Run: headless pygame with SDL's dummy video driver; simulated clock (each Clock.tick advances the game by its frame time, no real sleeping); random seed 0; keys injected as events and as key.get_pressed() state; no mouse input.
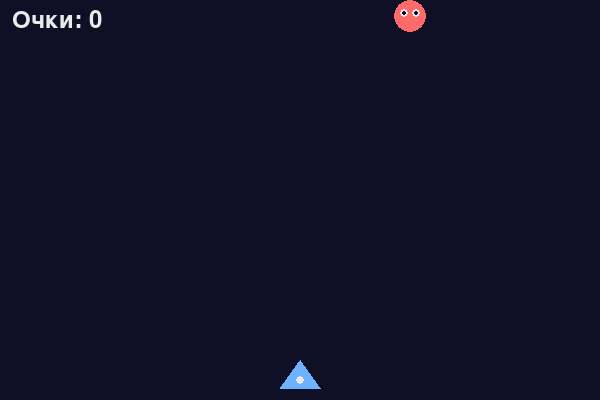
Frame 1 of 4 · flips 1–60 · no input
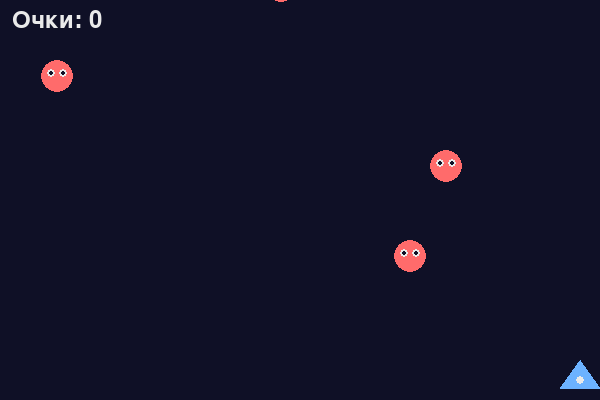
Frame 2 of 4 · flips 61–180 · tapped SPACE, RETURN · held RIGHT (→), D
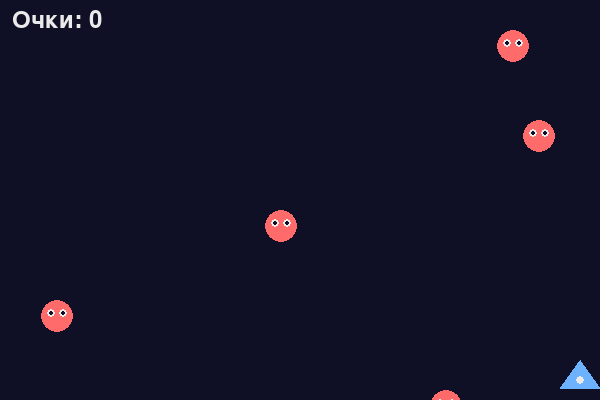
Frame 3 of 4 · flips 181–300 · held DOWN (↓), S
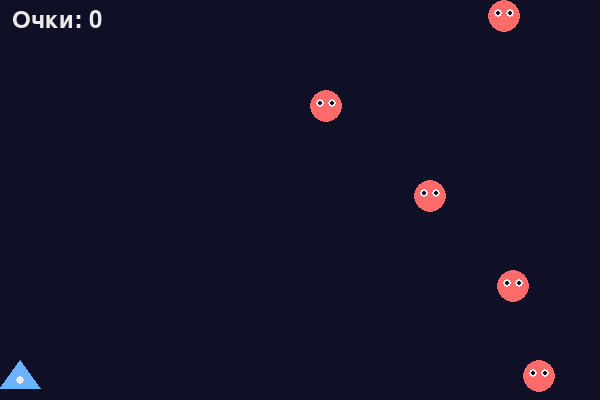
Frame 4 of 4 · flips 301–420 · held LEFT (←), A, UP (↑), W

The pygame program that drew these frames:

"""
Космос — шаг 4: попадания. Пуля встречает врага — оба исчезают, +1 очко.
Стрелки — двигать корабль, Пробел — выстрел.
"""
import pygame, sys, random

WIDTH, HEIGHT = 600, 400
BG = (15, 16, 38)
WHITE = (234, 234, 234)
SHIP_COLOR = (108, 178, 255)
BULLET_COLOR = (255, 209, 102)
ENEMY_COLOR = (255, 107, 107)

pygame.init()
screen = pygame.display.set_mode((WIDTH, HEIGHT))
pygame.display.set_caption("Космос")
clock = pygame.time.Clock()
font = pygame.font.SysFont(None, 36)

SHIP_W, SHIP_H = 40, 28
ship_x = WIDTH // 2
ship_y = HEIGHT - SHIP_H - 12
SHIP_SPEED = 6

BULLET_W, BULLET_H = 4, 14
BULLET_SPEED = 9
bullets = []

ENEMY_SIZE = 32
ENEMY_SPEED = 2
SPAWN_EVERY = 45
enemies = []
spawn_timer = 0
score = 0


def draw_enemy(e):
    ex, ey = e.center
    pygame.draw.circle(screen, ENEMY_COLOR, (ex, ey), ENEMY_SIZE // 2)
    pygame.draw.circle(screen, WHITE, (ex - 6, ey - 3), 4)
    pygame.draw.circle(screen, WHITE, (ex + 6, ey - 3), 4)
    pygame.draw.circle(screen, BG, (ex - 6, ey - 3), 2)
    pygame.draw.circle(screen, BG, (ex + 6, ey - 3), 2)


while True:
    for event in pygame.event.get():
        if event.type == pygame.QUIT:
            pygame.quit()
            sys.exit()
        if event.type == pygame.KEYDOWN and event.key == pygame.K_SPACE:
            bullets.append(pygame.Rect(ship_x - BULLET_W // 2, ship_y, BULLET_W, BULLET_H))

    keys = pygame.key.get_pressed()
    if keys[pygame.K_LEFT]:
        ship_x -= SHIP_SPEED
    if keys[pygame.K_RIGHT]:
        ship_x += SHIP_SPEED
    ship_x = max(SHIP_W // 2, min(ship_x, WIDTH - SHIP_W // 2))

    for b in bullets[:]:
        b.y -= BULLET_SPEED
        if b.bottom < 0:
            bullets.remove(b)

    spawn_timer += 1
    if spawn_timer >= SPAWN_EVERY:
        spawn_timer = 0
        x = random.randint(0, WIDTH - ENEMY_SIZE)
        enemies.append(pygame.Rect(x, -ENEMY_SIZE, ENEMY_SIZE, ENEMY_SIZE))

    for e in enemies[:]:
        e.y += ENEMY_SPEED
        if e.top > HEIGHT:
            enemies.remove(e)

    # ПОПАДАНИЯ: для каждой пули проверяем каждого врага
    for b in bullets[:]:
        for e in enemies[:]:
            if b.colliderect(e):
                bullets.remove(b)
                enemies.remove(e)
                score += 1
                break          # пуля уже исчезла — дальше врагов для неё не смотрим

    screen.fill(BG)
    for b in bullets:
        pygame.draw.rect(screen, BULLET_COLOR, b)
    for e in enemies:
        draw_enemy(e)
    points = [(ship_x, ship_y), (ship_x - SHIP_W // 2, ship_y + SHIP_H), (ship_x + SHIP_W // 2, ship_y + SHIP_H)]
    pygame.draw.polygon(screen, SHIP_COLOR, points)
    pygame.draw.circle(screen, WHITE, (ship_x, ship_y + SHIP_H - 8), 4)
    hud = font.render(f"Очки: {score}", True, WHITE)
    screen.blit(hud, (12, 8))
    pygame.display.flip()
    clock.tick(60)
